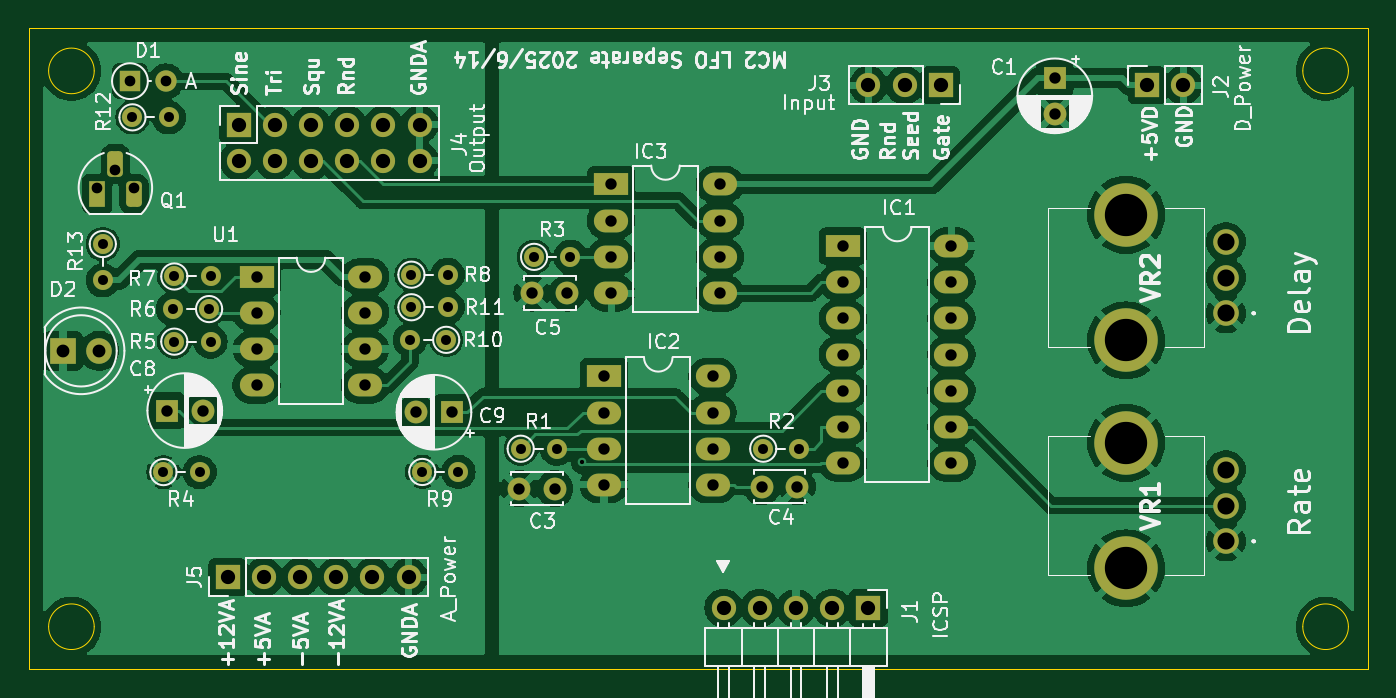
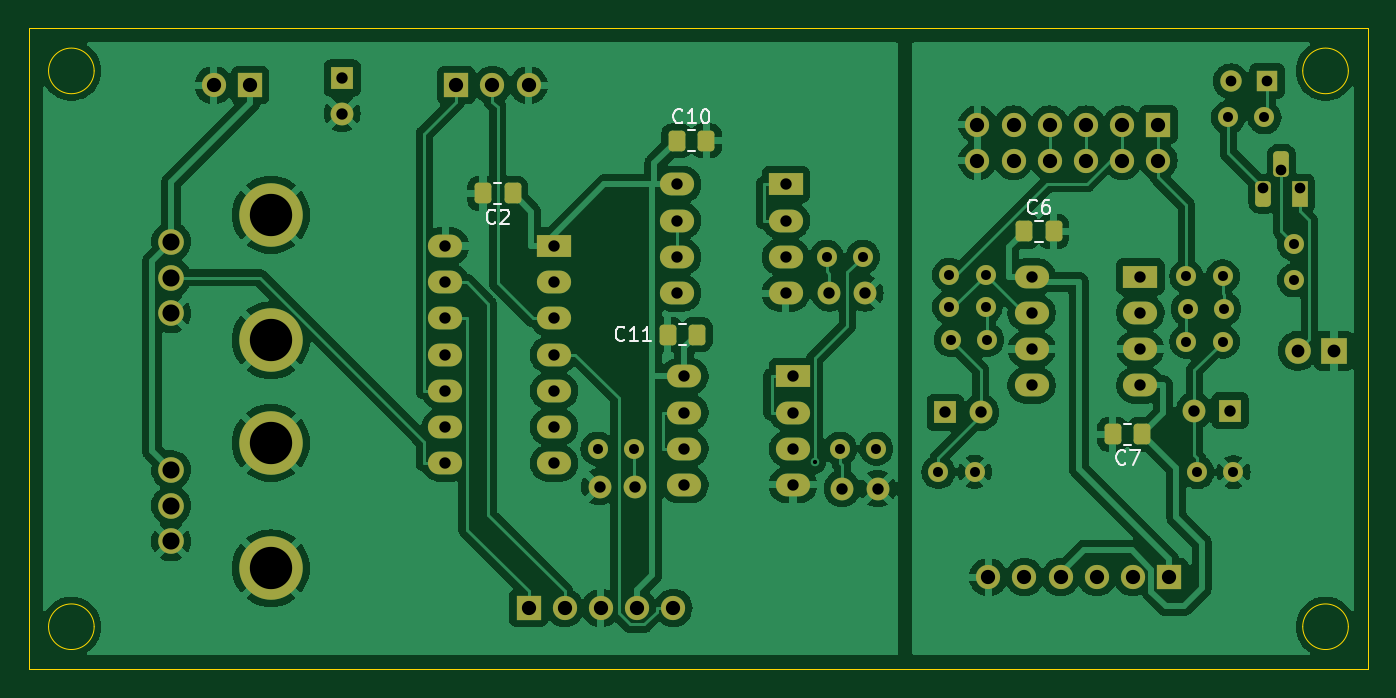
Circuit board: 11 layer files. Board 94.0 x 45.0 mm.
- bottom_copper: LFOSeparate-B_Cu.gbl (173630 bytes)
- bottom_mask: LFOSeparate-B_Mask.gbs (5911 bytes)
- paste: LFOSeparate-B_Paste.gbp (1556 bytes)
- bottom_silk: LFOSeparate-B_Silkscreen.gbo (8216 bytes)
- outline: LFOSeparate-Edge_Cuts.gm1 (1202 bytes)
- top_copper: LFOSeparate-F_Cu.gtl (166111 bytes)
- top_mask: LFOSeparate-F_Mask.gts (5354 bytes)
- paste: LFOSeparate-F_Paste.gtp (454 bytes)
- top_silk: LFOSeparate-F_Silkscreen.gto (122084 bytes)
- drill: LFOSeparate-NPTH.drl (269 bytes)
- drill: LFOSeparate-PTH.drl (2691 bytes)

=== bottom_copper: LFOSeparate-B_Cu.gbl (173630 bytes, source omitted) ===
=== bottom_mask: LFOSeparate-B_Mask.gbs ===
%TF.GenerationSoftware,KiCad,Pcbnew,8.0.8*%
%TF.CreationDate,2025-06-29T12:46:48+09:00*%
%TF.ProjectId,LFOSeparate,4c464f53-6570-4617-9261-74652e6b6963,rev?*%
%TF.SameCoordinates,Original*%
%TF.FileFunction,Soldermask,Bot*%
%TF.FilePolarity,Negative*%
%FSLAX46Y46*%
G04 Gerber Fmt 4.6, Leading zero omitted, Abs format (unit mm)*
G04 Created by KiCad (PCBNEW 8.0.8) date 2025-06-29 12:46:48*
%MOMM*%
%LPD*%
G01*
G04 APERTURE LIST*
G04 Aperture macros list*
%AMRoundRect*
0 Rectangle with rounded corners*
0 $1 Rounding radius*
0 $2 $3 $4 $5 $6 $7 $8 $9 X,Y pos of 4 corners*
0 Add a 4 corners polygon primitive as box body*
4,1,4,$2,$3,$4,$5,$6,$7,$8,$9,$2,$3,0*
0 Add four circle primitives for the rounded corners*
1,1,$1+$1,$2,$3*
1,1,$1+$1,$4,$5*
1,1,$1+$1,$6,$7*
1,1,$1+$1,$8,$9*
0 Add four rect primitives between the rounded corners*
20,1,$1+$1,$2,$3,$4,$5,0*
20,1,$1+$1,$4,$5,$6,$7,0*
20,1,$1+$1,$6,$7,$8,$9,0*
20,1,$1+$1,$8,$9,$2,$3,0*%
G04 Aperture macros list end*
%ADD10C,1.600000*%
%ADD11R,1.600000X1.600000*%
%ADD12C,1.400000*%
%ADD13O,1.400000X1.400000*%
%ADD14R,1.700000X1.700000*%
%ADD15O,1.700000X1.700000*%
%ADD16R,2.400000X1.600000*%
%ADD17O,2.400000X1.600000*%
%ADD18R,1.800000X1.800000*%
%ADD19C,1.800000*%
%ADD20R,1.500000X1.500000*%
%ADD21O,1.500000X1.500000*%
%ADD22C,4.455000*%
%ADD23R,1.100000X1.800000*%
%ADD24RoundRect,0.275000X-0.275000X-0.625000X0.275000X-0.625000X0.275000X0.625000X-0.275000X0.625000X0*%
%ADD25RoundRect,0.250000X0.337500X0.475000X-0.337500X0.475000X-0.337500X-0.475000X0.337500X-0.475000X0*%
%ADD26RoundRect,0.250000X-0.337500X-0.475000X0.337500X-0.475000X0.337500X0.475000X-0.337500X0.475000X0*%
G04 APERTURE END LIST*
D10*
%TO.C,C3*%
X123917000Y-66304000D03*
X121417000Y-66304000D03*
%TD*%
D11*
%TO.C,C9*%
X116688000Y-60950000D03*
D10*
X114188000Y-60950000D03*
%TD*%
D12*
%TO.C,R5*%
X97220000Y-55997000D03*
D13*
X99760000Y-55997000D03*
%TD*%
D14*
%TO.C,J5*%
X100965000Y-72517000D03*
D15*
X103505000Y-72517000D03*
X106045000Y-72517000D03*
X108585000Y-72517000D03*
X111125000Y-72517000D03*
X113665000Y-72517000D03*
%TD*%
D16*
%TO.C,IC3*%
X127874000Y-44968000D03*
D17*
X127874000Y-47508000D03*
X127874000Y-50048000D03*
X127874000Y-52588000D03*
X135494000Y-52588000D03*
X135494000Y-50048000D03*
X135494000Y-47508000D03*
X135494000Y-44968000D03*
%TD*%
D12*
%TO.C,R2*%
X138542000Y-63510000D03*
D13*
X141082000Y-63510000D03*
%TD*%
D18*
%TO.C,D2*%
X89408000Y-56642000D03*
D19*
X91948000Y-56642000D03*
%TD*%
D12*
%TO.C,R12*%
X94284000Y-40259000D03*
D13*
X96824000Y-40259000D03*
%TD*%
D20*
%TO.C,D1*%
X94107000Y-37719000D03*
D21*
X96647000Y-37719000D03*
%TD*%
D12*
%TO.C,R11*%
X113857000Y-53584000D03*
D13*
X116397000Y-53584000D03*
%TD*%
D11*
%TO.C,C8*%
X96702000Y-60833000D03*
D10*
X99202000Y-60833000D03*
%TD*%
D12*
%TO.C,R1*%
X121524000Y-63510000D03*
D13*
X124064000Y-63510000D03*
%TD*%
D12*
%TO.C,R13*%
X92202000Y-49149000D03*
D13*
X92202000Y-51689000D03*
%TD*%
D12*
%TO.C,R6*%
X99660000Y-53711000D03*
D13*
X97120000Y-53711000D03*
%TD*%
D19*
%TO.C,VR1*%
X171000000Y-70000000D03*
X171000000Y-67500000D03*
X171000000Y-65000000D03*
D22*
X164000000Y-71900000D03*
X164000000Y-63100000D03*
%TD*%
D14*
%TO.C,J1*%
X145923000Y-74676000D03*
D15*
X143383000Y-74676000D03*
X140843000Y-74676000D03*
X138303000Y-74676000D03*
X135763000Y-74676000D03*
%TD*%
D16*
%TO.C,IC2*%
X127366000Y-58430000D03*
D17*
X127366000Y-60970000D03*
X127366000Y-63510000D03*
X127366000Y-66050000D03*
X134986000Y-66050000D03*
X134986000Y-63510000D03*
X134986000Y-60970000D03*
X134986000Y-58430000D03*
%TD*%
D23*
%TO.C,Q1*%
X91821000Y-45612000D03*
D24*
X93091000Y-43542000D03*
X94361000Y-45612000D03*
%TD*%
D12*
%TO.C,R9*%
X114619000Y-65141000D03*
D13*
X117159000Y-65141000D03*
%TD*%
D12*
%TO.C,R7*%
X97220000Y-51425000D03*
D13*
X99760000Y-51425000D03*
%TD*%
D12*
%TO.C,R8*%
X113857000Y-51298000D03*
D13*
X116397000Y-51298000D03*
%TD*%
D16*
%TO.C,IC1*%
X144130000Y-49286000D03*
D17*
X144130000Y-51826000D03*
X144130000Y-54366000D03*
X144130000Y-56906000D03*
X144130000Y-59446000D03*
X144130000Y-61986000D03*
X144130000Y-64526000D03*
X151750000Y-64526000D03*
X151750000Y-61986000D03*
X151750000Y-59446000D03*
X151750000Y-56906000D03*
X151750000Y-54366000D03*
X151750000Y-51826000D03*
X151750000Y-49286000D03*
%TD*%
D10*
%TO.C,C5*%
X124806000Y-52588000D03*
X122306000Y-52588000D03*
%TD*%
D12*
%TO.C,R10*%
X116297000Y-55870000D03*
D13*
X113757000Y-55870000D03*
%TD*%
D10*
%TO.C,C4*%
X138435000Y-66177000D03*
X140935000Y-66177000D03*
%TD*%
D19*
%TO.C,VR2*%
X171000000Y-54000000D03*
X171000000Y-51500000D03*
X171000000Y-49000000D03*
D22*
X164000000Y-55900000D03*
X164000000Y-47100000D03*
%TD*%
D12*
%TO.C,R4*%
X96458000Y-65151000D03*
D13*
X98998000Y-65151000D03*
%TD*%
D16*
%TO.C,U1*%
X102997000Y-51435000D03*
D17*
X102997000Y-53975000D03*
X102997000Y-56515000D03*
X102997000Y-59055000D03*
X110617000Y-59055000D03*
X110617000Y-56515000D03*
X110617000Y-53975000D03*
X110617000Y-51435000D03*
%TD*%
D11*
%TO.C,C1*%
X159000000Y-37500000D03*
D10*
X159000000Y-40000000D03*
%TD*%
D14*
%TO.C,J4*%
X101727000Y-40767000D03*
D15*
X101727000Y-43307000D03*
X104267000Y-40767000D03*
X104267000Y-43307000D03*
X106807000Y-40767000D03*
X106807000Y-43307000D03*
X109347000Y-40767000D03*
X109347000Y-43307000D03*
X111887000Y-40767000D03*
X111887000Y-43307000D03*
X114427000Y-40767000D03*
X114427000Y-43307000D03*
%TD*%
D12*
%TO.C,R3*%
X122463000Y-50048000D03*
D13*
X125003000Y-50048000D03*
%TD*%
D14*
%TO.C,J2*%
X165460000Y-38000000D03*
D15*
X168000000Y-38000000D03*
%TD*%
D14*
%TO.C,J3*%
X151000000Y-38000000D03*
D15*
X148460000Y-38000000D03*
X145920000Y-38000000D03*
%TD*%
D25*
%TO.C,C10*%
X135530500Y-41910000D03*
X133455500Y-41910000D03*
%TD*%
%TO.C,C6*%
X111146500Y-48260000D03*
X109071500Y-48260000D03*
%TD*%
D26*
%TO.C,C7*%
X102848500Y-62484000D03*
X104923500Y-62484000D03*
%TD*%
%TO.C,C11*%
X134090500Y-55499000D03*
X136165500Y-55499000D03*
%TD*%
%TO.C,C2*%
X147044500Y-45593000D03*
X149119500Y-45593000D03*
%TD*%
M02*

=== paste: LFOSeparate-B_Paste.gbp (1556 bytes, source withheld) ===
=== bottom_silk: LFOSeparate-B_Silkscreen.gbo (8216 bytes, source omitted) ===
=== outline: LFOSeparate-Edge_Cuts.gm1 ===
%TF.GenerationSoftware,KiCad,Pcbnew,8.0.8*%
%TF.CreationDate,2025-06-29T12:46:48+09:00*%
%TF.ProjectId,LFOSeparate,4c464f53-6570-4617-9261-74652e6b6963,rev?*%
%TF.SameCoordinates,Original*%
%TF.FileFunction,Profile,NP*%
%FSLAX46Y46*%
G04 Gerber Fmt 4.6, Leading zero omitted, Abs format (unit mm)*
G04 Created by KiCad (PCBNEW 8.0.8) date 2025-06-29 12:46:48*
%MOMM*%
%LPD*%
G01*
G04 APERTURE LIST*
%TA.AperFunction,Profile*%
%ADD10C,0.050000*%
%TD*%
G04 APERTURE END LIST*
D10*
X179600000Y-76000000D02*
G75*
G02*
X176400000Y-76000000I-1600000J0D01*
G01*
X176400000Y-76000000D02*
G75*
G02*
X179600000Y-76000000I1600000J0D01*
G01*
X179600000Y-37000000D02*
G75*
G02*
X176400000Y-37000000I-1600000J0D01*
G01*
X176400000Y-37000000D02*
G75*
G02*
X179600000Y-37000000I1600000J0D01*
G01*
X91600000Y-76000000D02*
G75*
G02*
X88400000Y-76000000I-1600000J0D01*
G01*
X88400000Y-76000000D02*
G75*
G02*
X91600000Y-76000000I1600000J0D01*
G01*
X87000000Y-34000000D02*
X181000000Y-34000000D01*
X181000000Y-79000000D01*
X87000000Y-79000000D01*
X87000000Y-34000000D01*
X91600000Y-37000000D02*
G75*
G02*
X88400000Y-37000000I-1600000J0D01*
G01*
X88400000Y-37000000D02*
G75*
G02*
X91600000Y-37000000I1600000J0D01*
G01*
M02*

=== top_copper: LFOSeparate-F_Cu.gtl (166111 bytes, source omitted) ===
=== top_mask: LFOSeparate-F_Mask.gts ===
%TF.GenerationSoftware,KiCad,Pcbnew,8.0.8*%
%TF.CreationDate,2025-06-29T12:46:48+09:00*%
%TF.ProjectId,LFOSeparate,4c464f53-6570-4617-9261-74652e6b6963,rev?*%
%TF.SameCoordinates,Original*%
%TF.FileFunction,Soldermask,Top*%
%TF.FilePolarity,Negative*%
%FSLAX46Y46*%
G04 Gerber Fmt 4.6, Leading zero omitted, Abs format (unit mm)*
G04 Created by KiCad (PCBNEW 8.0.8) date 2025-06-29 12:46:48*
%MOMM*%
%LPD*%
G01*
G04 APERTURE LIST*
G04 Aperture macros list*
%AMRoundRect*
0 Rectangle with rounded corners*
0 $1 Rounding radius*
0 $2 $3 $4 $5 $6 $7 $8 $9 X,Y pos of 4 corners*
0 Add a 4 corners polygon primitive as box body*
4,1,4,$2,$3,$4,$5,$6,$7,$8,$9,$2,$3,0*
0 Add four circle primitives for the rounded corners*
1,1,$1+$1,$2,$3*
1,1,$1+$1,$4,$5*
1,1,$1+$1,$6,$7*
1,1,$1+$1,$8,$9*
0 Add four rect primitives between the rounded corners*
20,1,$1+$1,$2,$3,$4,$5,0*
20,1,$1+$1,$4,$5,$6,$7,0*
20,1,$1+$1,$6,$7,$8,$9,0*
20,1,$1+$1,$8,$9,$2,$3,0*%
G04 Aperture macros list end*
%ADD10C,1.600000*%
%ADD11R,1.600000X1.600000*%
%ADD12C,1.400000*%
%ADD13O,1.400000X1.400000*%
%ADD14R,1.700000X1.700000*%
%ADD15O,1.700000X1.700000*%
%ADD16R,2.400000X1.600000*%
%ADD17O,2.400000X1.600000*%
%ADD18R,1.800000X1.800000*%
%ADD19C,1.800000*%
%ADD20R,1.500000X1.500000*%
%ADD21O,1.500000X1.500000*%
%ADD22C,4.455000*%
%ADD23R,1.100000X1.800000*%
%ADD24RoundRect,0.275000X-0.275000X-0.625000X0.275000X-0.625000X0.275000X0.625000X-0.275000X0.625000X0*%
G04 APERTURE END LIST*
D10*
%TO.C,C3*%
X123917000Y-66304000D03*
X121417000Y-66304000D03*
%TD*%
D11*
%TO.C,C9*%
X116688000Y-60950000D03*
D10*
X114188000Y-60950000D03*
%TD*%
D12*
%TO.C,R5*%
X97220000Y-55997000D03*
D13*
X99760000Y-55997000D03*
%TD*%
D14*
%TO.C,J5*%
X100965000Y-72517000D03*
D15*
X103505000Y-72517000D03*
X106045000Y-72517000D03*
X108585000Y-72517000D03*
X111125000Y-72517000D03*
X113665000Y-72517000D03*
%TD*%
D16*
%TO.C,IC3*%
X127874000Y-44968000D03*
D17*
X127874000Y-47508000D03*
X127874000Y-50048000D03*
X127874000Y-52588000D03*
X135494000Y-52588000D03*
X135494000Y-50048000D03*
X135494000Y-47508000D03*
X135494000Y-44968000D03*
%TD*%
D12*
%TO.C,R2*%
X138542000Y-63510000D03*
D13*
X141082000Y-63510000D03*
%TD*%
D18*
%TO.C,D2*%
X89408000Y-56642000D03*
D19*
X91948000Y-56642000D03*
%TD*%
D12*
%TO.C,R12*%
X94284000Y-40259000D03*
D13*
X96824000Y-40259000D03*
%TD*%
D20*
%TO.C,D1*%
X94107000Y-37719000D03*
D21*
X96647000Y-37719000D03*
%TD*%
D12*
%TO.C,R11*%
X113857000Y-53584000D03*
D13*
X116397000Y-53584000D03*
%TD*%
D11*
%TO.C,C8*%
X96702000Y-60833000D03*
D10*
X99202000Y-60833000D03*
%TD*%
D12*
%TO.C,R1*%
X121524000Y-63510000D03*
D13*
X124064000Y-63510000D03*
%TD*%
D12*
%TO.C,R13*%
X92202000Y-49149000D03*
D13*
X92202000Y-51689000D03*
%TD*%
D12*
%TO.C,R6*%
X99660000Y-53711000D03*
D13*
X97120000Y-53711000D03*
%TD*%
D19*
%TO.C,VR1*%
X171000000Y-70000000D03*
X171000000Y-67500000D03*
X171000000Y-65000000D03*
D22*
X164000000Y-71900000D03*
X164000000Y-63100000D03*
%TD*%
D14*
%TO.C,J1*%
X145923000Y-74676000D03*
D15*
X143383000Y-74676000D03*
X140843000Y-74676000D03*
X138303000Y-74676000D03*
X135763000Y-74676000D03*
%TD*%
D16*
%TO.C,IC2*%
X127366000Y-58430000D03*
D17*
X127366000Y-60970000D03*
X127366000Y-63510000D03*
X127366000Y-66050000D03*
X134986000Y-66050000D03*
X134986000Y-63510000D03*
X134986000Y-60970000D03*
X134986000Y-58430000D03*
%TD*%
D23*
%TO.C,Q1*%
X91821000Y-45612000D03*
D24*
X93091000Y-43542000D03*
X94361000Y-45612000D03*
%TD*%
D12*
%TO.C,R9*%
X114619000Y-65141000D03*
D13*
X117159000Y-65141000D03*
%TD*%
D12*
%TO.C,R7*%
X97220000Y-51425000D03*
D13*
X99760000Y-51425000D03*
%TD*%
D12*
%TO.C,R8*%
X113857000Y-51298000D03*
D13*
X116397000Y-51298000D03*
%TD*%
D16*
%TO.C,IC1*%
X144130000Y-49286000D03*
D17*
X144130000Y-51826000D03*
X144130000Y-54366000D03*
X144130000Y-56906000D03*
X144130000Y-59446000D03*
X144130000Y-61986000D03*
X144130000Y-64526000D03*
X151750000Y-64526000D03*
X151750000Y-61986000D03*
X151750000Y-59446000D03*
X151750000Y-56906000D03*
X151750000Y-54366000D03*
X151750000Y-51826000D03*
X151750000Y-49286000D03*
%TD*%
D10*
%TO.C,C5*%
X124806000Y-52588000D03*
X122306000Y-52588000D03*
%TD*%
D12*
%TO.C,R10*%
X116297000Y-55870000D03*
D13*
X113757000Y-55870000D03*
%TD*%
D10*
%TO.C,C4*%
X138435000Y-66177000D03*
X140935000Y-66177000D03*
%TD*%
D19*
%TO.C,VR2*%
X171000000Y-54000000D03*
X171000000Y-51500000D03*
X171000000Y-49000000D03*
D22*
X164000000Y-55900000D03*
X164000000Y-47100000D03*
%TD*%
D12*
%TO.C,R4*%
X96458000Y-65151000D03*
D13*
X98998000Y-65151000D03*
%TD*%
D16*
%TO.C,U1*%
X102997000Y-51435000D03*
D17*
X102997000Y-53975000D03*
X102997000Y-56515000D03*
X102997000Y-59055000D03*
X110617000Y-59055000D03*
X110617000Y-56515000D03*
X110617000Y-53975000D03*
X110617000Y-51435000D03*
%TD*%
D11*
%TO.C,C1*%
X159000000Y-37500000D03*
D10*
X159000000Y-40000000D03*
%TD*%
D14*
%TO.C,J4*%
X101727000Y-40767000D03*
D15*
X101727000Y-43307000D03*
X104267000Y-40767000D03*
X104267000Y-43307000D03*
X106807000Y-40767000D03*
X106807000Y-43307000D03*
X109347000Y-40767000D03*
X109347000Y-43307000D03*
X111887000Y-40767000D03*
X111887000Y-43307000D03*
X114427000Y-40767000D03*
X114427000Y-43307000D03*
%TD*%
D12*
%TO.C,R3*%
X122463000Y-50048000D03*
D13*
X125003000Y-50048000D03*
%TD*%
D14*
%TO.C,J2*%
X165460000Y-38000000D03*
D15*
X168000000Y-38000000D03*
%TD*%
D14*
%TO.C,J3*%
X151000000Y-38000000D03*
D15*
X148460000Y-38000000D03*
X145920000Y-38000000D03*
%TD*%
M02*

=== paste: LFOSeparate-F_Paste.gtp ===
%TF.GenerationSoftware,KiCad,Pcbnew,8.0.8*%
%TF.CreationDate,2025-06-29T12:46:48+09:00*%
%TF.ProjectId,LFOSeparate,4c464f53-6570-4617-9261-74652e6b6963,rev?*%
%TF.SameCoordinates,Original*%
%TF.FileFunction,Paste,Top*%
%TF.FilePolarity,Positive*%
%FSLAX46Y46*%
G04 Gerber Fmt 4.6, Leading zero omitted, Abs format (unit mm)*
G04 Created by KiCad (PCBNEW 8.0.8) date 2025-06-29 12:46:48*
%MOMM*%
%LPD*%
G01*
G04 APERTURE LIST*
G04 APERTURE END LIST*
M02*

=== top_silk: LFOSeparate-F_Silkscreen.gto (122084 bytes, source omitted) ===
=== drill: LFOSeparate-NPTH.drl ===
M48
; DRILL file {KiCad 8.0.8} date 2025-06-29T12:46:50+0900
; FORMAT={-:-/ absolute / metric / decimal}
; #@! TF.CreationDate,2025-06-29T12:46:50+09:00
; #@! TF.GenerationSoftware,Kicad,Pcbnew,8.0.8
; #@! TF.FileFunction,NonPlated,1,2,NPTH
FMAT,2
METRIC
%
G90
G05
M30

=== drill: LFOSeparate-PTH.drl ===
M48
; DRILL file {KiCad 8.0.8} date 2025-06-29T12:46:50+0900
; FORMAT={-:-/ absolute / metric / decimal}
; #@! TF.CreationDate,2025-06-29T12:46:50+09:00
; #@! TF.GenerationSoftware,Kicad,Pcbnew,8.0.8
; #@! TF.FileFunction,Plated,1,2,PTH
FMAT,2
METRIC
; #@! TA.AperFunction,Plated,PTH,ViaDrill
T1C0.300
; #@! TA.AperFunction,Plated,PTH,ComponentDrill
T2C0.700
; #@! TA.AperFunction,Plated,PTH,ComponentDrill
T3C0.750
; #@! TA.AperFunction,Plated,PTH,ComponentDrill
T4C0.800
; #@! TA.AperFunction,Plated,PTH,ComponentDrill
T5C0.900
; #@! TA.AperFunction,Plated,PTH,ComponentDrill
T6C1.000
; #@! TA.AperFunction,Plated,PTH,ComponentDrill
T7C1.200
; #@! TA.AperFunction,Plated,PTH,ComponentDrill
T8C2.970
%
G90
G05
T1
X125.843Y-64.467
T2
X92.202Y-49.149
X92.202Y-51.689
X94.284Y-40.259
X96.458Y-65.151
X96.824Y-40.259
X97.12Y-53.711
X97.22Y-51.425
X97.22Y-55.997
X98.998Y-65.151
X99.66Y-53.711
X99.76Y-51.425
X99.76Y-55.997
X113.757Y-55.87
X113.857Y-51.298
X113.857Y-53.584
X114.619Y-65.141
X116.297Y-55.87
X116.397Y-51.298
X116.397Y-53.584
X117.159Y-65.141
X121.524Y-63.51
X122.463Y-50.048
X124.064Y-63.51
X125.003Y-50.048
X138.542Y-63.51
X141.082Y-63.51
T3
X91.821Y-45.212
X93.091Y-43.942
X94.107Y-37.719
X94.361Y-45.212
X96.647Y-37.719
T4
X96.702Y-60.833
X99.202Y-60.833
X102.997Y-51.435
X102.997Y-53.975
X102.997Y-56.515
X102.997Y-59.055
X110.617Y-51.435
X110.617Y-53.975
X110.617Y-56.515
X110.617Y-59.055
X114.188Y-60.95
X116.688Y-60.95
X121.417Y-66.304
X122.306Y-52.588
X123.917Y-66.304
X124.806Y-52.588
X127.366Y-58.43
X127.366Y-60.97
X127.366Y-63.51
X127.366Y-66.05
X127.874Y-44.968
X127.874Y-47.508
X127.874Y-50.048
X127.874Y-52.588
X134.986Y-58.43
X134.986Y-60.97
X134.986Y-63.51
X134.986Y-66.05
X135.494Y-44.968
X135.494Y-47.508
X135.494Y-50.048
X135.494Y-52.588
X138.435Y-66.177
X140.935Y-66.177
X144.13Y-49.286
X144.13Y-51.826
X144.13Y-54.366
X144.13Y-56.906
X144.13Y-59.446
X144.13Y-61.986
X144.13Y-64.526
X151.75Y-49.286
X151.75Y-51.826
X151.75Y-54.366
X151.75Y-56.906
X151.75Y-59.446
X151.75Y-61.986
X151.75Y-64.526
X159.0Y-37.5
X159.0Y-40.0
T5
X89.408Y-56.642
X91.948Y-56.642
T6
X100.965Y-72.517
X101.727Y-40.767
X101.727Y-43.307
X103.505Y-72.517
X104.267Y-40.767
X104.267Y-43.307
X106.045Y-72.517
X106.807Y-40.767
X106.807Y-43.307
X108.585Y-72.517
X109.347Y-40.767
X109.347Y-43.307
X111.125Y-72.517
X111.887Y-40.767
X111.887Y-43.307
X113.665Y-72.517
X114.427Y-40.767
X114.427Y-43.307
X135.763Y-74.676
X138.303Y-74.676
X140.843Y-74.676
X143.383Y-74.676
X145.92Y-38.0
X145.923Y-74.676
X148.46Y-38.0
X151.0Y-38.0
X165.46Y-38.0
X168.0Y-38.0
T7
X171.0Y-49.0
X171.0Y-51.5
X171.0Y-54.0
X171.0Y-65.0
X171.0Y-67.5
X171.0Y-70.0
T8
X164.0Y-47.1
X164.0Y-55.9
X164.0Y-63.1
X164.0Y-71.9
M30

